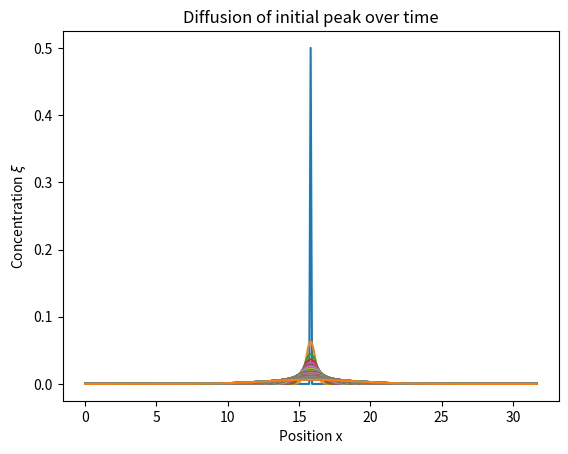
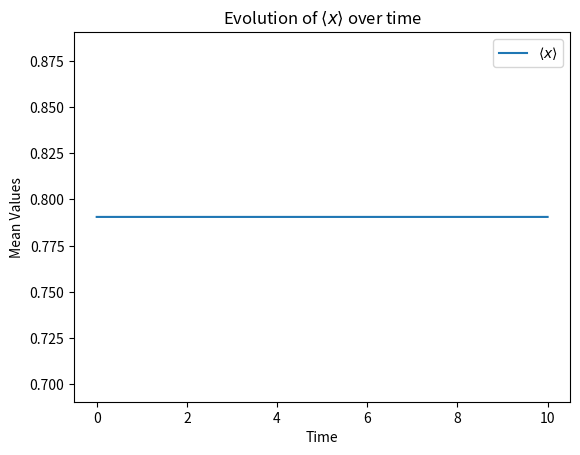
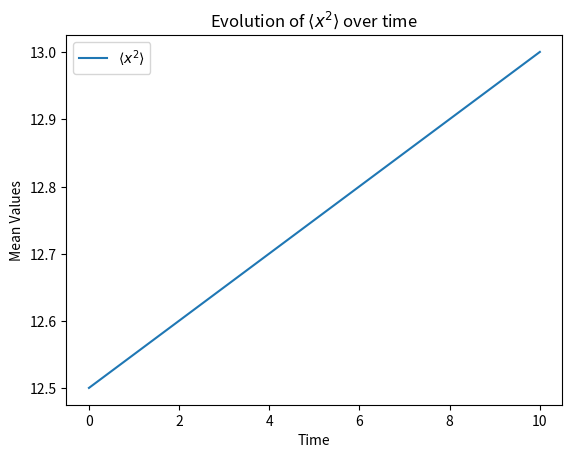

The script that saved these images, in order:
import numpy as np
import matplotlib.pyplot as plt

# Parameters
T = 10 # Total time for simulation
D = 0.5 # Diffusion coefficient
A = 1.0 # Initial concentration at x=0
L = np.sqrt(2*D*T)*(10) # Half-length of the spatial domain
dx = 0.05 # Spatial step size
dt = dx**2/(2*D)*0.50 # Time step size

alpha = D*dt/dx**2

if dt > dx**2/(2*D):
    raise ValueError(f'Stability condition not met: dt = {dt} > {dx**2/(2*D)}')

if alpha >= 0.5:
    raise ValueError('Stability condition not met: alpha =', alpha)

# Grid setup
nx = int(L/dx) + 1 # Number of spatial points (covers 0 to L)
nt = int(T/dt) # Number of time steps

# Initialize arrays
x = np.linspace(0, L, nx)
xi = np.zeros(nx) # Concentration array at time step n
xi_new = np.zeros(nx) # Concentration array at time step n+1
xi[nx//2] = A # Initial condition: peak at x=0 (center of the grid)

# List to store <x> and <x^2> as functions of time
mean_x = []
mean_x2 = []

# Time evolution using FTCS
for n in range(nt):
    # Apply FTCS update for each interior spatial point
    for i in range(1, nx-1):
        xi_new[i] = xi[i] + alpha*(xi[i+1] - 2*xi[i] + xi[i-1])

    # Boundary conditions
    xi_new[0] = 0
    xi_new[-1] = 0

    # Update xi for the next time step
    xi = xi_new.copy()
    
    # Calculate <x> and <x^2> at the current time step
    current_mean_x = np.sum(x*xi)*dx
    current_mean_x2 = np.sum(x**2*xi)*dx
    
    # Store these values in the lists
    mean_x.append(current_mean_x)
    mean_x2.append(current_mean_x2)

    # Plot at select intervals
    if n % (nt//100) == 0: # Plot every [10, 10%], [100, 1%], [1000,0.1%] of total time
        plt.plot(x, xi)

plt.xlabel('Position x')
plt.ylabel(r'Concentration $\xi$')
plt.title('Diffusion of initial peak over time')
plt.show()

# Plot <x> and <x^2> as functions of time
time = np.linspace(0, T, nt)
plt.figure()
plt.plot(time, mean_x, label=r'$\langle x \rangle$')
plt.xlabel('Time')
plt.ylabel('Mean Values')
plt.ylim(mean_x[0]-0.1, mean_x[0]+0.1)
plt.title(r'Evolution of $\langle x \rangle$ over time')
plt.legend()
plt.show()

plt.figure()
plt.plot(time, mean_x2, label=r'$\langle x^2 \rangle$')
plt.xlabel('Time')
plt.ylabel('Mean Values')
plt.title(r'Evolution of $\langle x^2 \rangle$ over time')
plt.legend()
plt.show()
